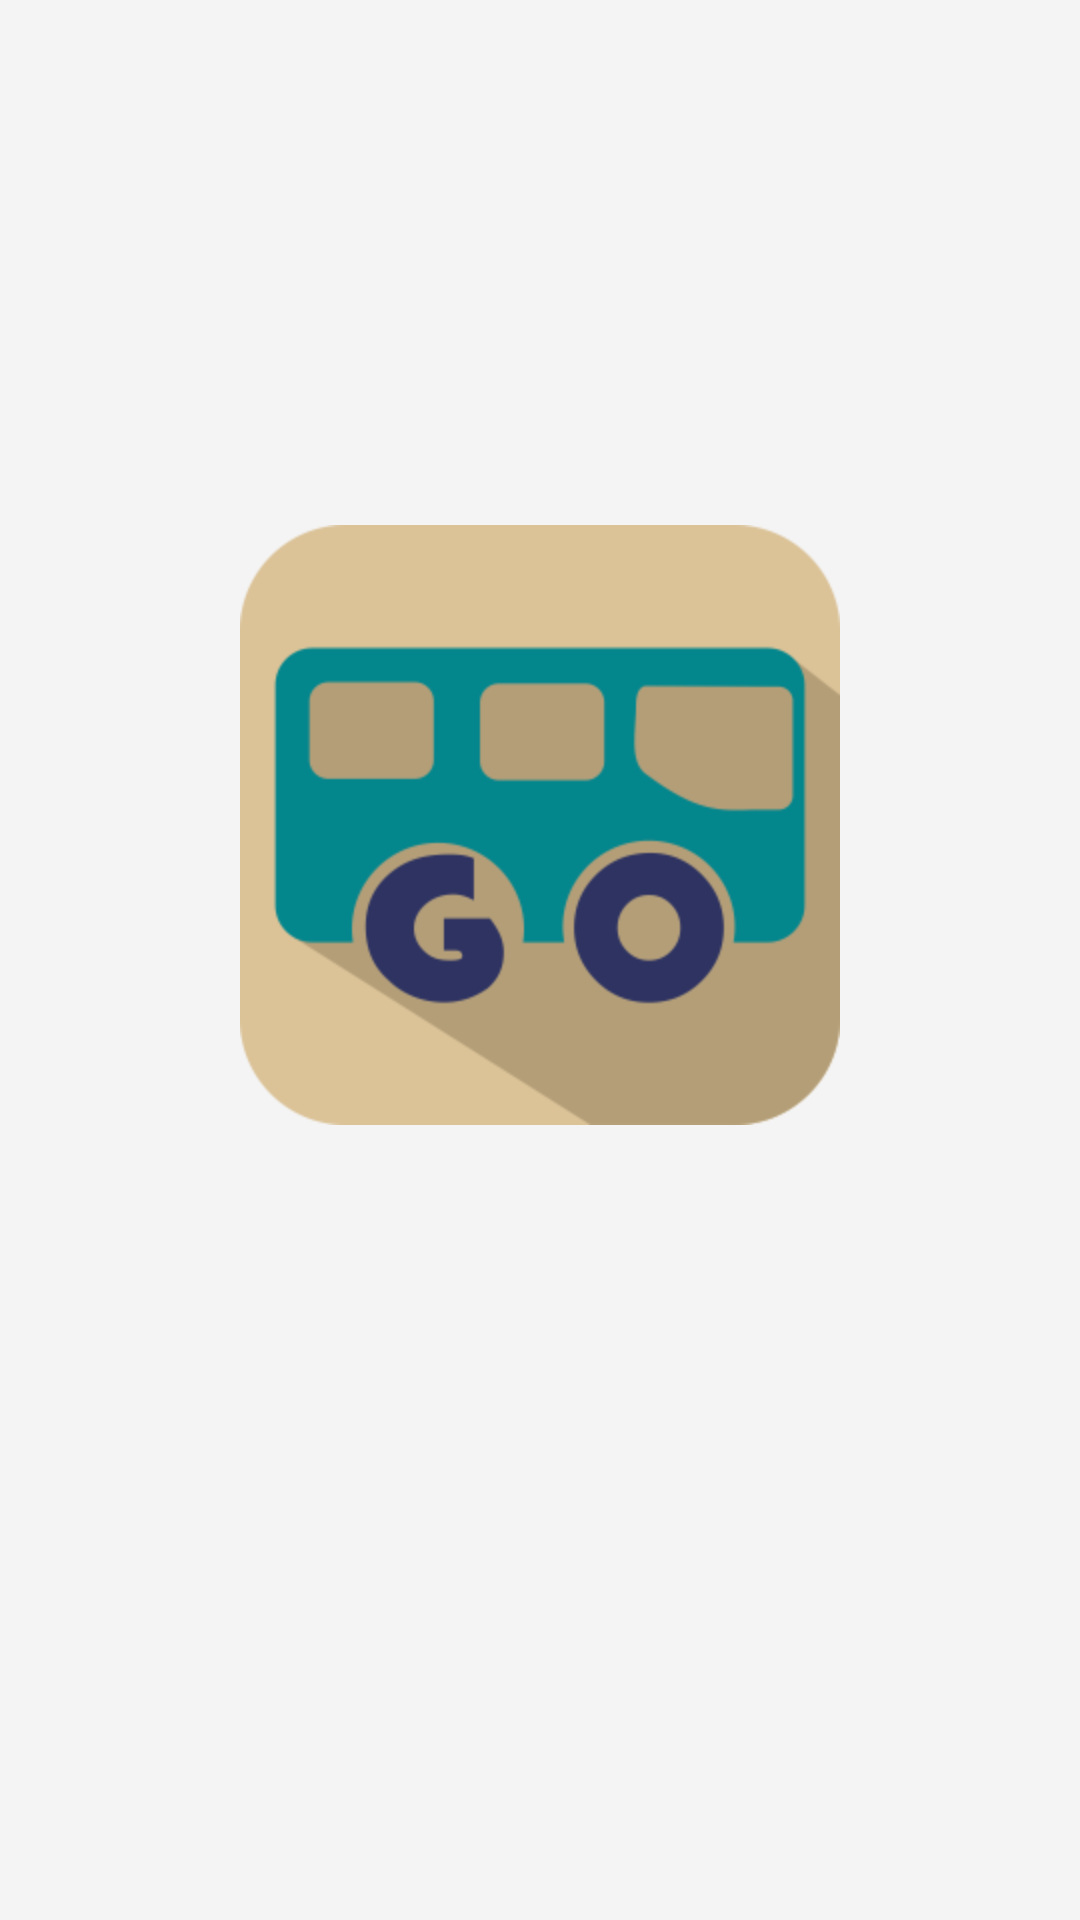

Layout XML and referenced resources for this Android screen:
<!-- AndroidManifest.xml: application theme AppTheme -->
<!-- res/layout/splash.xml -->
<?xml version="1.0" encoding="utf-8"?>
<LinearLayout
    xmlns:android="http://schemas.android.com/apk/res/android"
    android:orientation="vertical"
    android:layout_width="match_parent"
    android:layout_height="match_parent"
    android:gravity="center"
    android:background="#f4f4f4">


    <ImageView
        android:layout_width="200dp"
        android:layout_height="200dp"
        android:layout_marginBottom="90dp"
        android:src="@drawable/logo"/>


</LinearLayout>
<!-- resources referenced by this layout -->
<resources>
  <!-- drawable logo: png bitmap (drawable, 16691 bytes) -->
  <style name="AppTheme" parent="Theme.AppCompat.Light.NoActionBar">
          
          <item name="colorPrimary">@color/colorPrimary</item>
          <item name="colorPrimaryDark">@color/colorPrimaryDark</item>
          <item name="colorAccent">@color/colorAccent</item>
          <item name="android:textColorPrimary">@color/textColorPrimary</item>
      </style>
  <color name="colorPrimary">#f5f5f5</color>
  <color name="colorPrimaryDark">#e1e1e1</color>
  <color name="colorAccent">#f0514b</color>
  <color name="textColorPrimary">#3e3e3e</color>
</resources>
